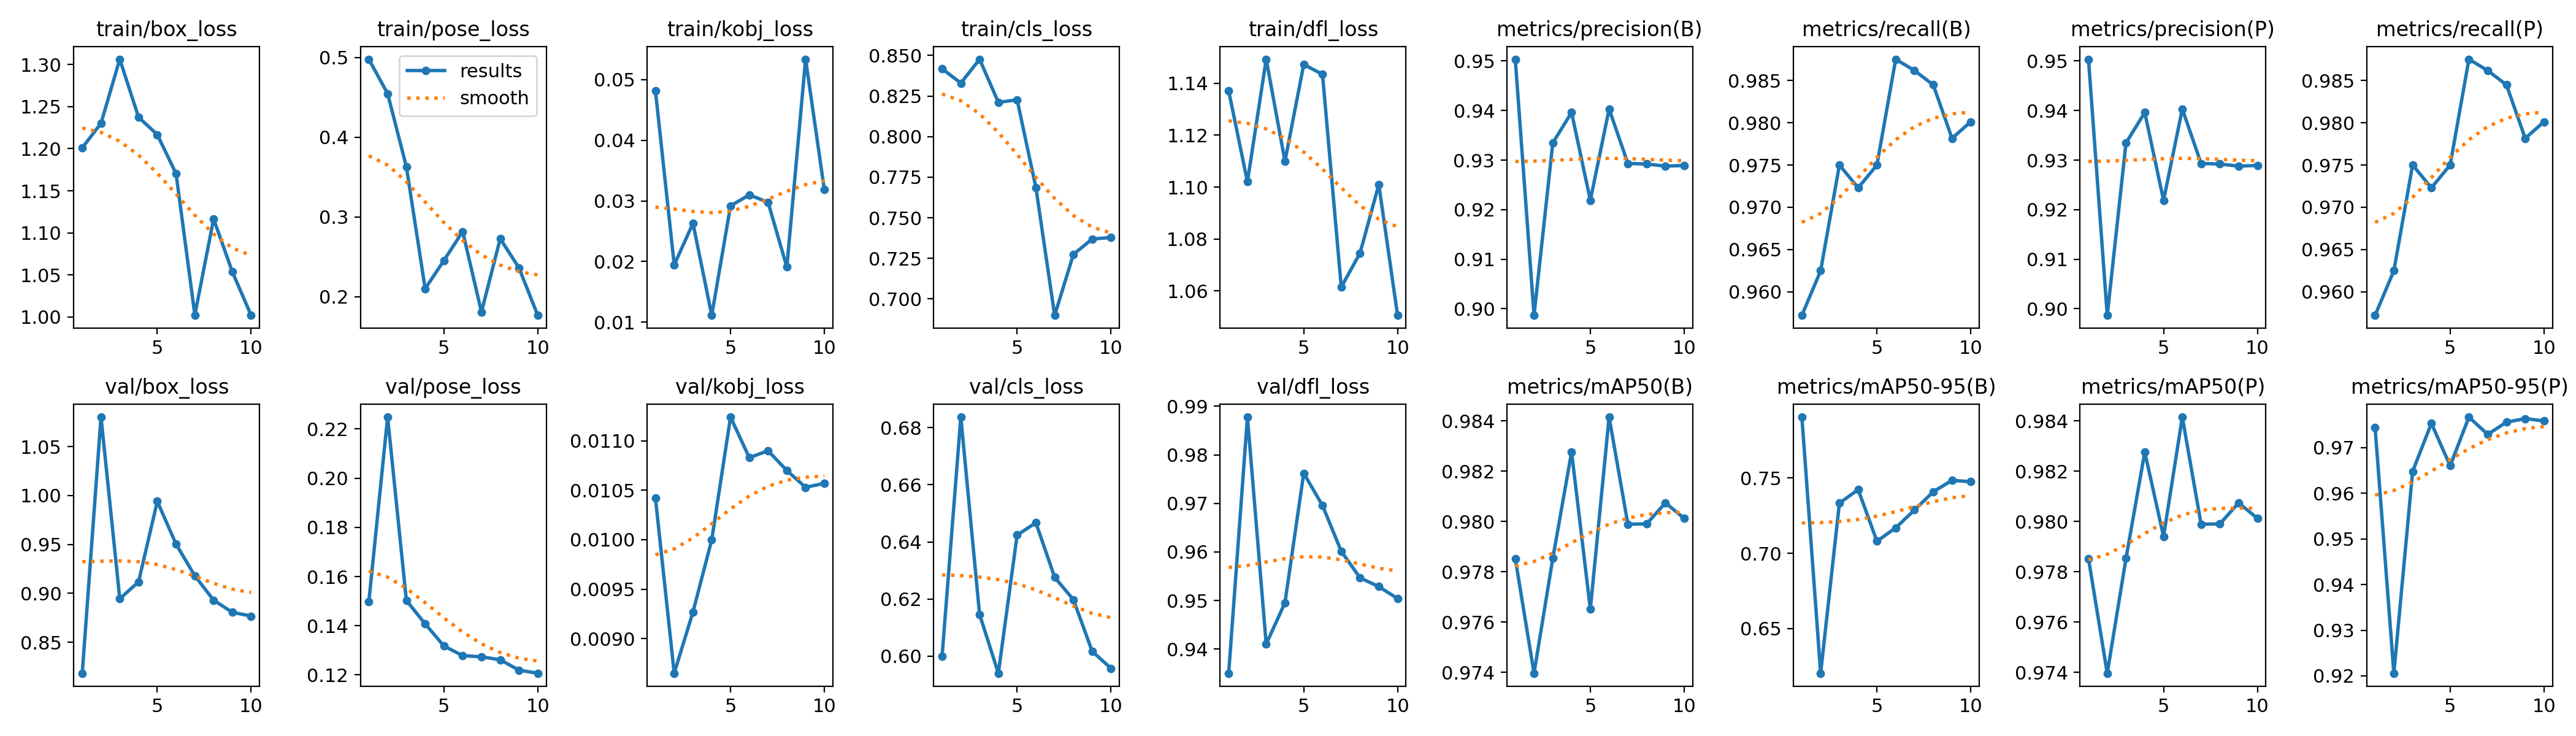

The data file committed next to this chart (first rows):
epoch, time, train/box_loss, train/pose_loss, train/kobj_loss, train/cls_loss, train/dfl_loss, metrics/precision(B), metrics/recall(B), metrics/mAP50(B), metrics/mAP50-95(B), metrics/precision(P), metrics/recall(P), metrics/mAP50(P), metrics/mAP50-95(P), val/box_loss, val/pose_loss, val/kobj_loss, val/cls_loss, val/dfl_loss, lr/pg0, lr/pg1, lr/pg2
1, 19.98, 1.201, 0.4977, 0.04814, 0.8419, 1.137, 0.9504, 0.9572, 0.9785, 0.7903, 0.9504, 0.9572, 0.9785, 0.9744, 0.8182, 0.1498, 0.01042, 0.5999, 0.935, 0.00016, 0.00016, 0.00016
2, 22.16, 1.23, 0.4546, 0.01947, 0.833, 1.102, 0.8987, 0.9625, 0.974, 0.6204, 0.8987, 0.9625, 0.974, 0.9206, 1.08, 0.2248, 0.00865, 0.6837, 0.9878, 0.0003318, 0.0003318, 0.0003318
3, 24.08, 1.306, 0.363, 0.0263, 0.8477, 1.149, 0.9335, 0.975, 0.9785, 0.7333, 0.9335, 0.975, 0.9785, 0.9648, 0.8944, 0.1503, 0.00927, 0.6146, 0.941, 0.0004708, 0.0004708, 0.0004708
4, 25.96, 1.237, 0.2102, 0.01113, 0.8211, 1.11, 0.9396, 0.9723, 0.9828, 0.7423, 0.9396, 0.9723, 0.9828, 0.9753, 0.9117, 0.1408, 0.01, 0.594, 0.9496, 0.0005572, 0.0005572, 0.0005572
5, 27.89, 1.217, 0.2456, 0.02918, 0.8227, 1.147, 0.9219, 0.975, 0.9765, 0.708, 0.9219, 0.975, 0.9794, 0.966, 0.994, 0.1318, 0.01124, 0.6424, 0.9762, 0.000579, 0.000579, 0.000579
6, 29.82, 1.17, 0.2818, 0.03099, 0.7686, 1.143, 0.9403, 0.9875, 0.9841, 0.7169, 0.9403, 0.9875, 0.9841, 0.9767, 0.9502, 0.1278, 0.01083, 0.6467, 0.9696, 0.0005353, 0.0005353, 0.0005353
7, 31.72, 1.002, 0.181, 0.02978, 0.6899, 1.062, 0.9293, 0.9862, 0.9799, 0.7287, 0.9293, 0.9862, 0.9799, 0.9729, 0.9178, 0.1274, 0.0109, 0.6276, 0.9601, 0.0004365, 0.0004365, 0.0004365
8, 33.66, 1.117, 0.2728, 0.01909, 0.7275, 1.075, 0.9292, 0.9845, 0.9799, 0.7408, 0.9292, 0.9845, 0.9799, 0.9756, 0.8929, 0.1262, 0.0107, 0.6198, 0.9547, 0.0003039, 0.0003039, 0.0003039
9, 35.58, 1.054, 0.2362, 0.05336, 0.7369, 1.101, 0.9288, 0.9781, 0.9807, 0.7484, 0.9288, 0.9781, 0.9807, 0.9764, 0.8805, 0.122, 0.01053, 0.6017, 0.9529, 0.0001673, 0.0001673, 0.0001673
10, 37.48, 1.002, 0.1768, 0.03183, 0.7379, 1.051, 0.9289, 0.9801, 0.9801, 0.7474, 0.9289, 0.9801, 0.9801, 0.9758, 0.8767, 0.1207, 0.01057, 0.5957, 0.9504, 6.09241e-05, 6.09241e-05, 6.09241e-05
